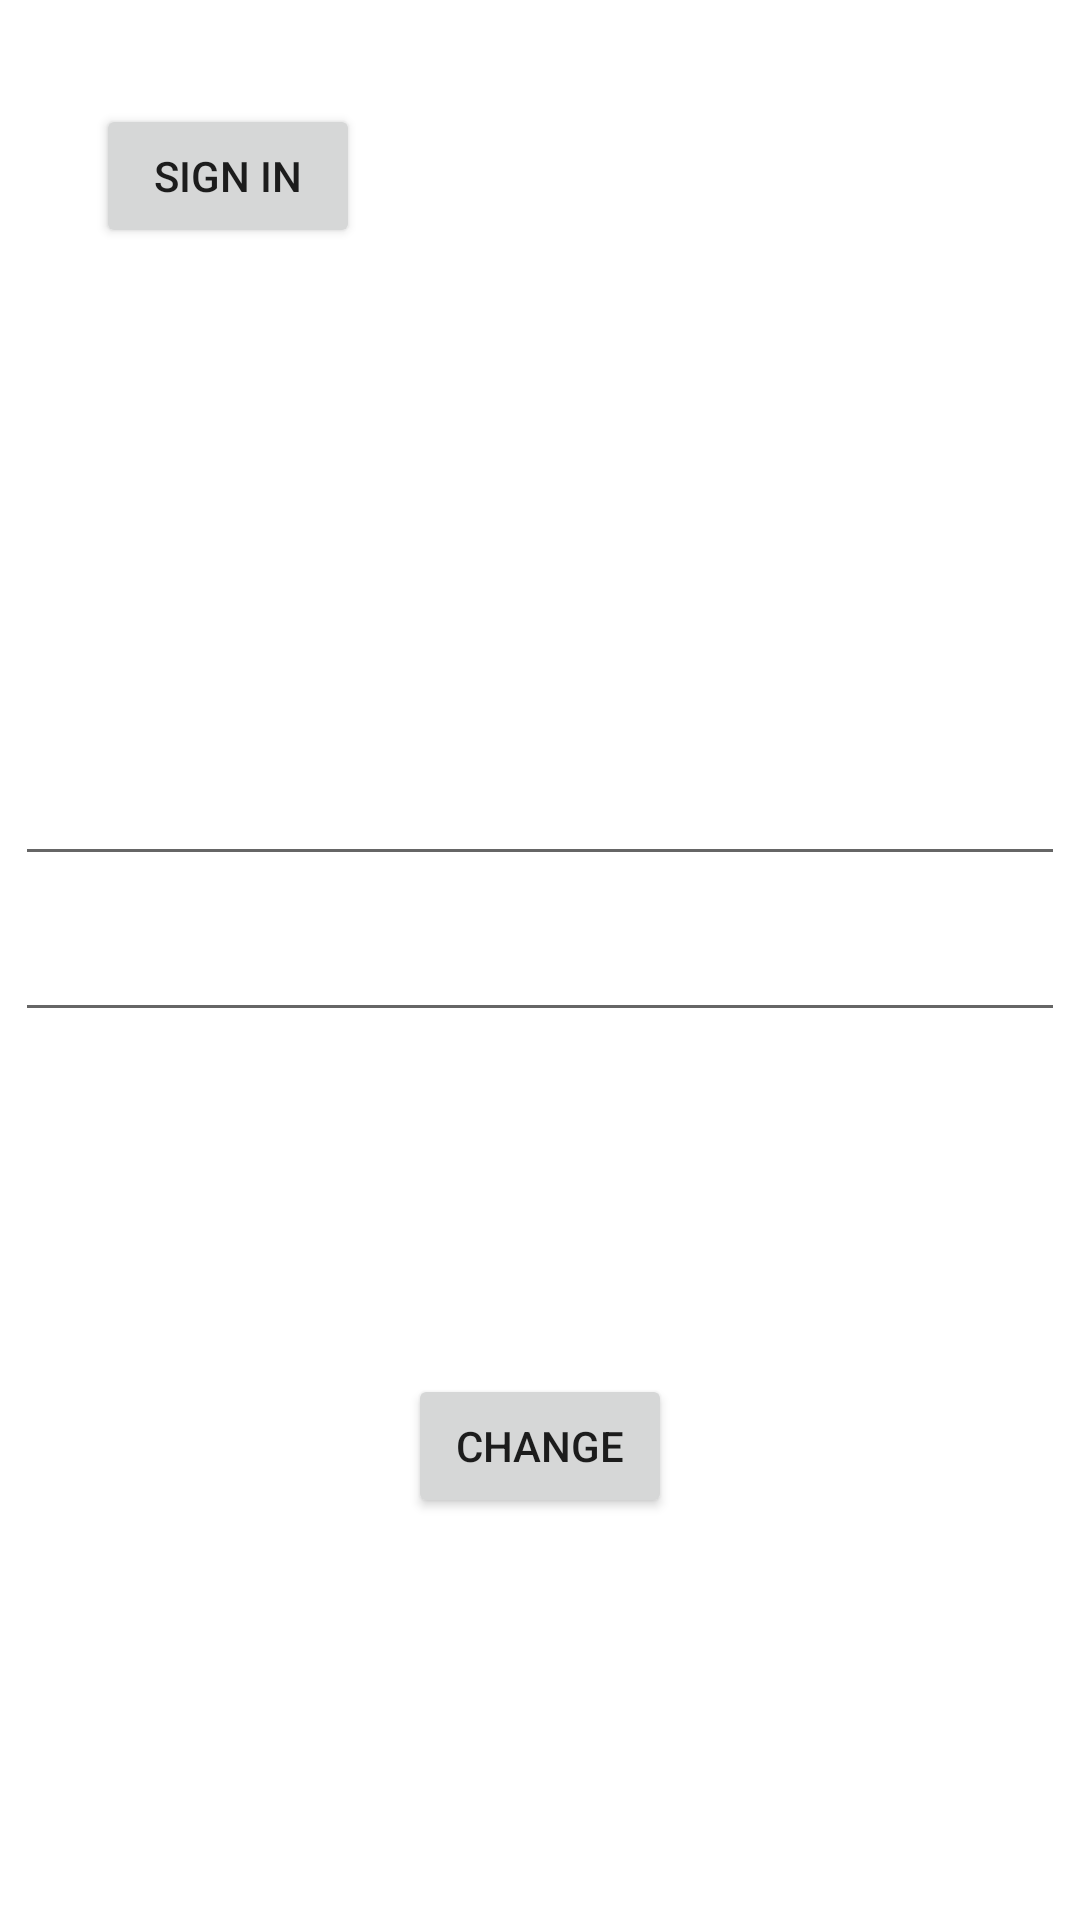

Layout XML and referenced resources for this Android screen:
<!-- AndroidManifest.xml: application theme Theme.IRLRPG -->
<!-- res/layout/activity_recover_password.xml -->
<?xml version="1.0" encoding="utf-8"?>
<androidx.constraintlayout.widget.ConstraintLayout xmlns:android="http://schemas.android.com/apk/res/android"
    xmlns:app="http://schemas.android.com/apk/res-auto"
    xmlns:tools="http://schemas.android.com/tools"
    android:layout_width="match_parent"
    android:layout_height="match_parent"
    android:background="@drawable/background">

    <EditText
        android:id="@+id/newPassword"
        android:layout_width="350dp"
        android:layout_height="wrap_content"
        android:layout_marginStart="16dp"
        android:layout_marginTop="240dp"
        android:layout_marginEnd="16dp"
        android:hint="@string/prompt_password"
        android:imeActionLabel="@string/action_sign_in_short"
        android:imeOptions="actionDone"
        android:inputType="textPassword"
        android:minHeight="48dp"
        android:selectAllOnFocus="true"
        android:textColorHint="#FFFFFF"
        app:layout_constraintBottom_toTopOf="@+id/repeatNewPassword"
        app:layout_constraintEnd_toEndOf="parent"
        app:layout_constraintStart_toStartOf="parent"
        app:layout_constraintTop_toTopOf="parent"
        tools:ignore="MissingConstraints,TextContrastCheck" />

    <EditText
        android:id="@+id/repeatNewPassword"
        android:layout_width="350dp"
        android:layout_height="wrap_content"
        android:layout_marginStart="15dp"
        android:layout_marginEnd="15dp"
        android:layout_marginBottom="75dp"
        android:hint="@string/repeat_password"
        android:imeActionLabel="@string/action_sign_in_short"
        android:imeOptions="actionDone"
        android:inputType="textPassword"
        android:minHeight="48dp"
        android:selectAllOnFocus="true"
        android:textColorHint="#FFFFFF"
        app:layout_constraintBottom_toTopOf="@+id/changePsswd"
        app:layout_constraintEnd_toEndOf="parent"
        app:layout_constraintHorizontal_bias="0.516"
        app:layout_constraintStart_toStartOf="parent"
        app:layout_constraintTop_toBottomOf="@+id/newPassword"
        tools:ignore="MissingConstraints,TextContrastCheck" />

    <Button
        android:id="@+id/changePsswd"
        android:layout_width="wrap_content"
        android:layout_height="wrap_content"
        android:layout_marginStart="154dp"
        android:layout_marginTop="35dp"
        android:layout_marginEnd="154dp"
        android:layout_marginBottom="130dp"
        android:text="@string/change"
        app:layout_constraintBottom_toBottomOf="parent"
        app:layout_constraintEnd_toEndOf="parent"
        app:layout_constraintStart_toStartOf="parent"
        app:layout_constraintTop_toBottomOf="@+id/repeatNewPassword" />

    <Button
        android:id="@+id/returnLogin"
        android:layout_width="wrap_content"
        android:layout_height="wrap_content"
        android:layout_marginStart="41dp"
        android:layout_marginTop="29dp"
        android:layout_marginEnd="276dp"
        android:layout_marginBottom="156dp"
        android:text="@string/action_sign_in_short"
        app:layout_constraintBottom_toTopOf="@+id/newPassword"
        app:layout_constraintEnd_toEndOf="parent"
        app:layout_constraintHorizontal_bias="0.2"
        app:layout_constraintStart_toStartOf="parent"
        app:layout_constraintTop_toTopOf="parent" />

</androidx.constraintlayout.widget.ConstraintLayout>
<!-- resources referenced by this layout -->
<resources>
  <string name="action_sign_in_short">Sign in</string>
  <string name="change">Change</string>
  <string name="prompt_password">Password</string>
  <string name="repeat_password">Repeat password</string>
  <style name="Theme.IRLRPG" parent="Theme.MaterialComponents.DayNight.NoActionBar">
          
          <item name="colorPrimary">@color/buttons</item>
          <item name="colorPrimaryVariant">@color/buttons</item>
          <item name="colorOnPrimary">@color/white</item>
          
          <item name="colorSecondary">@color/buttons</item>
          <item name="colorSecondaryVariant">@color/buttons</item>
          <item name="colorOnSecondary">@color/white</item>
          
          <item name="android:statusBarColor" tools:targetApi="l">?attr/colorPrimaryVariant</item>
          
      </style>
  <color name="buttons">#33BBFF</color>
  <color name="white">#FFFFFFFF</color>
</resources>
